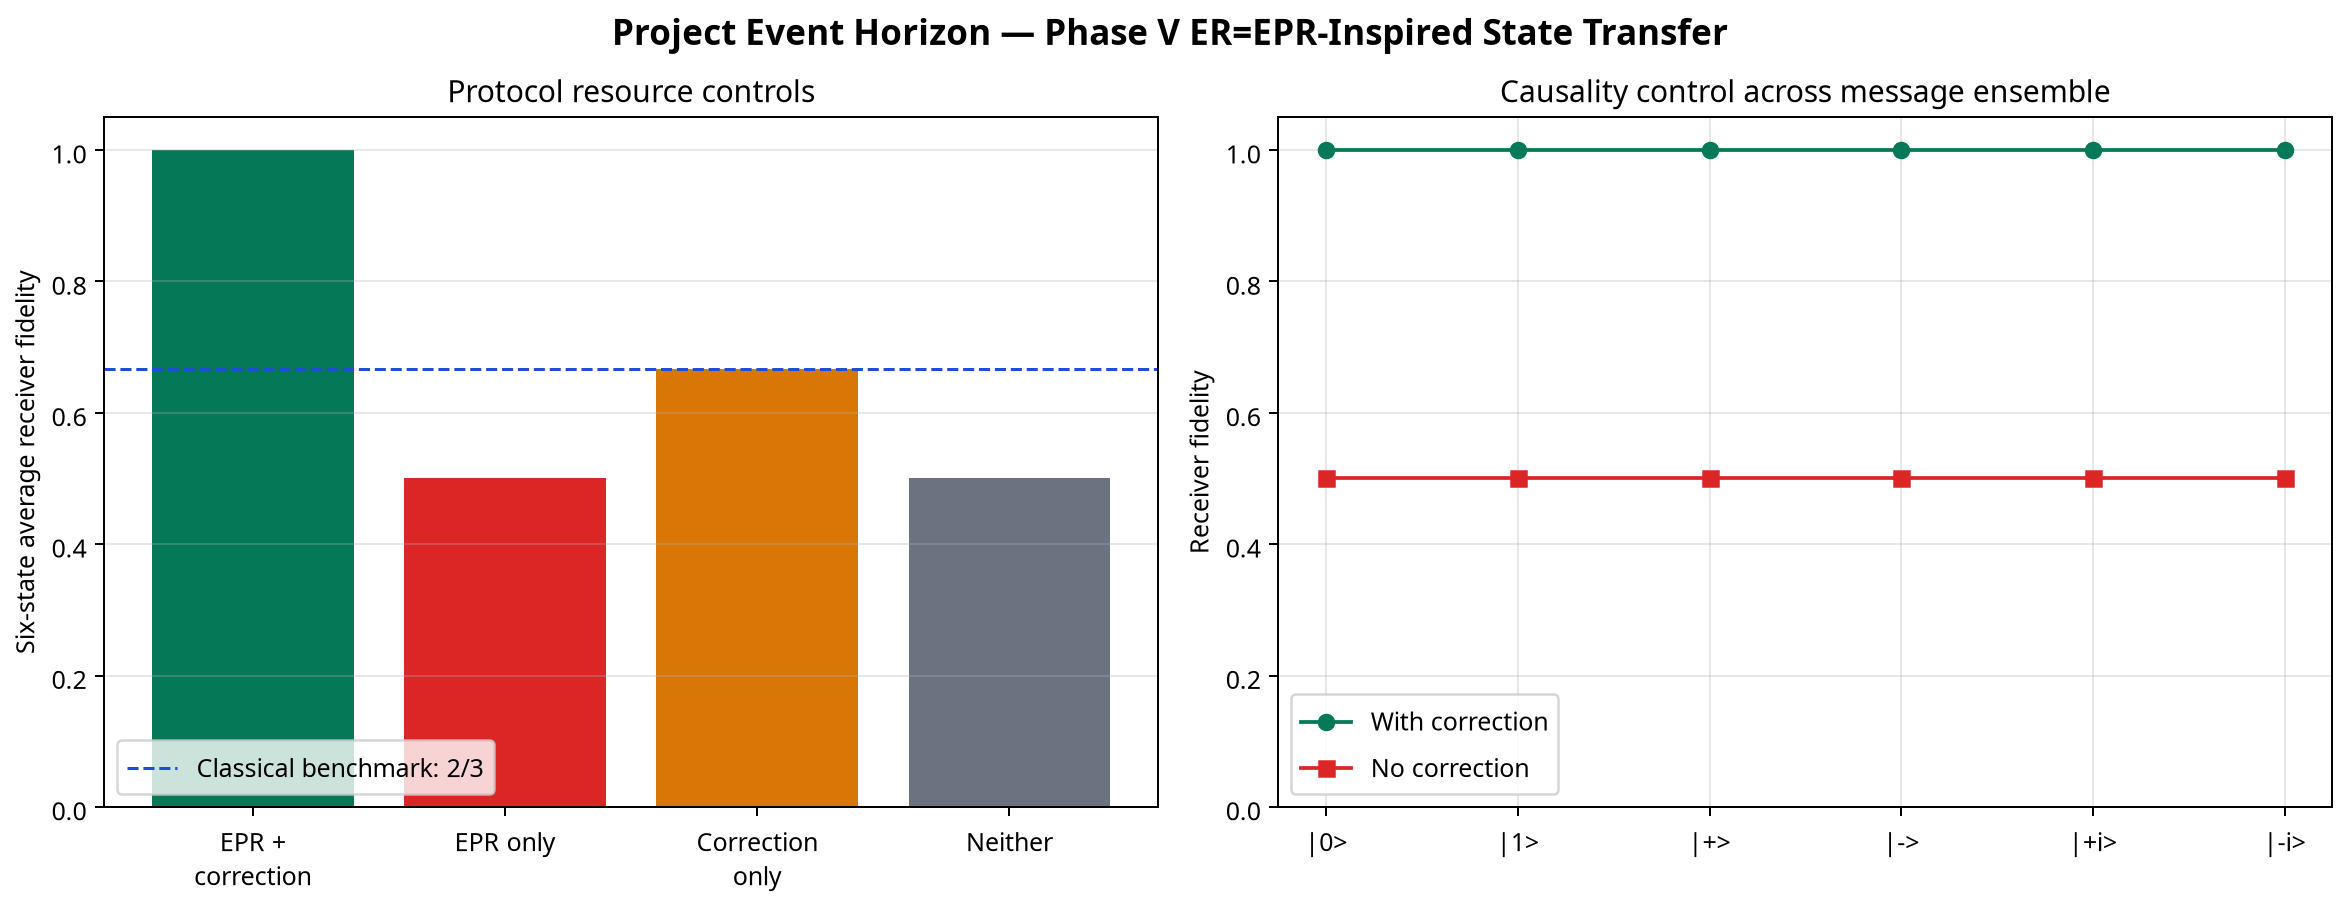

The data file committed next to this chart (first rows):
protocol, message, carriers_entangled, coherent_feedforward, carrier_bell_fidelity, receiver_fidelity, receiver_purity, global_norm_error, bloch_x, bloch_y, bloch_z
Entanglement + correction, |0>, 1, 1, 1, 1, 1, 4.440892098500626e-16, 0.0, -0.0, 1
Entanglement + correction, |1>, 1, 1, 1, 1, 1, 4.440892098500626e-16, 0.0, -0.0, -1
Entanglement + correction, |+>, 1, 1, 1, 1.0, 1, 2.220446049250313e-16, 1, -0.0, 0.0
Entanglement + correction, |->, 1, 1, 1, 1.0, 1, 2.220446049250313e-16, -1, -0.0, 0.0
Entanglement + correction, |+i>, 1, 1, 1, 1.0, 1, 2.220446049250313e-16, 0.0, 1, 0.0
Entanglement + correction, |-i>, 1, 1, 1, 1.0, 1, 2.220446049250313e-16, 0.0, -1, 0.0
Entanglement only, |0>, 1, 0, 1, 0.5, 0.5, 4.440892098500626e-16, 0.0, -0.0, 0.0
Entanglement only, |1>, 1, 0, 1, 0.5, 0.5, 4.440892098500626e-16, 0.0, -0.0, 0.0
Entanglement only, |+>, 1, 0, 1, 0.5, 0.5, 2.220446049250313e-16, 0.0, -0.0, 0.0
Entanglement only, |->, 1, 0, 1, 0.5, 0.5, 2.220446049250313e-16, 0.0, -0.0, 0.0
Entanglement only, |+i>, 1, 0, 1, 0.5, 0.5, 2.220446049250313e-16, 0.0, -0.0, 0.0
Entanglement only, |-i>, 1, 0, 1, 0.5, 0.5, 2.220446049250313e-16, 0.0, -0.0, 0.0
Correction only, |0>, 0, 1, 0.5, 1, 1, 2.220446049250313e-16, 0.0, -0.0, 1
Correction only, |1>, 0, 1, 0.5, 1, 1, 2.220446049250313e-16, 0.0, -0.0, -1
Correction only, |+>, 0, 1, 0.5, 0.5, 0.5, 0.0, 0.0, -0.0, 0.0
Correction only, |->, 0, 1, 0.5, 0.5, 0.5, 0.0, 0.0, -0.0, 0.0
Correction only, |+i>, 0, 1, 0.5, 0.5, 0.5, 0.0, 0.0, -0.0, 0.0
Correction only, |-i>, 0, 1, 0.5, 0.5, 0.5, 0.0, 0.0, -0.0, 0.0
Neither resource, |0>, 0, 0, 0.5, 1, 1, 2.220446049250313e-16, 0.0, -0.0, 1
Neither resource, |1>, 0, 0, 0.5, 0.0, 1, 2.220446049250313e-16, 0.0, -0.0, 1
Neither resource, |+>, 0, 0, 0.5, 0.5, 1.0, 0.0, 0.0, -0.0, 1.0
Neither resource, |->, 0, 0, 0.5, 0.5, 1.0, 0.0, 0.0, -0.0, 1.0
Neither resource, |+i>, 0, 0, 0.5, 0.5, 1.0, 0.0, 0.0, -0.0, 1.0
Neither resource, |-i>, 0, 0, 0.5, 0.5, 1.0, 0.0, 0.0, -0.0, 1.0
